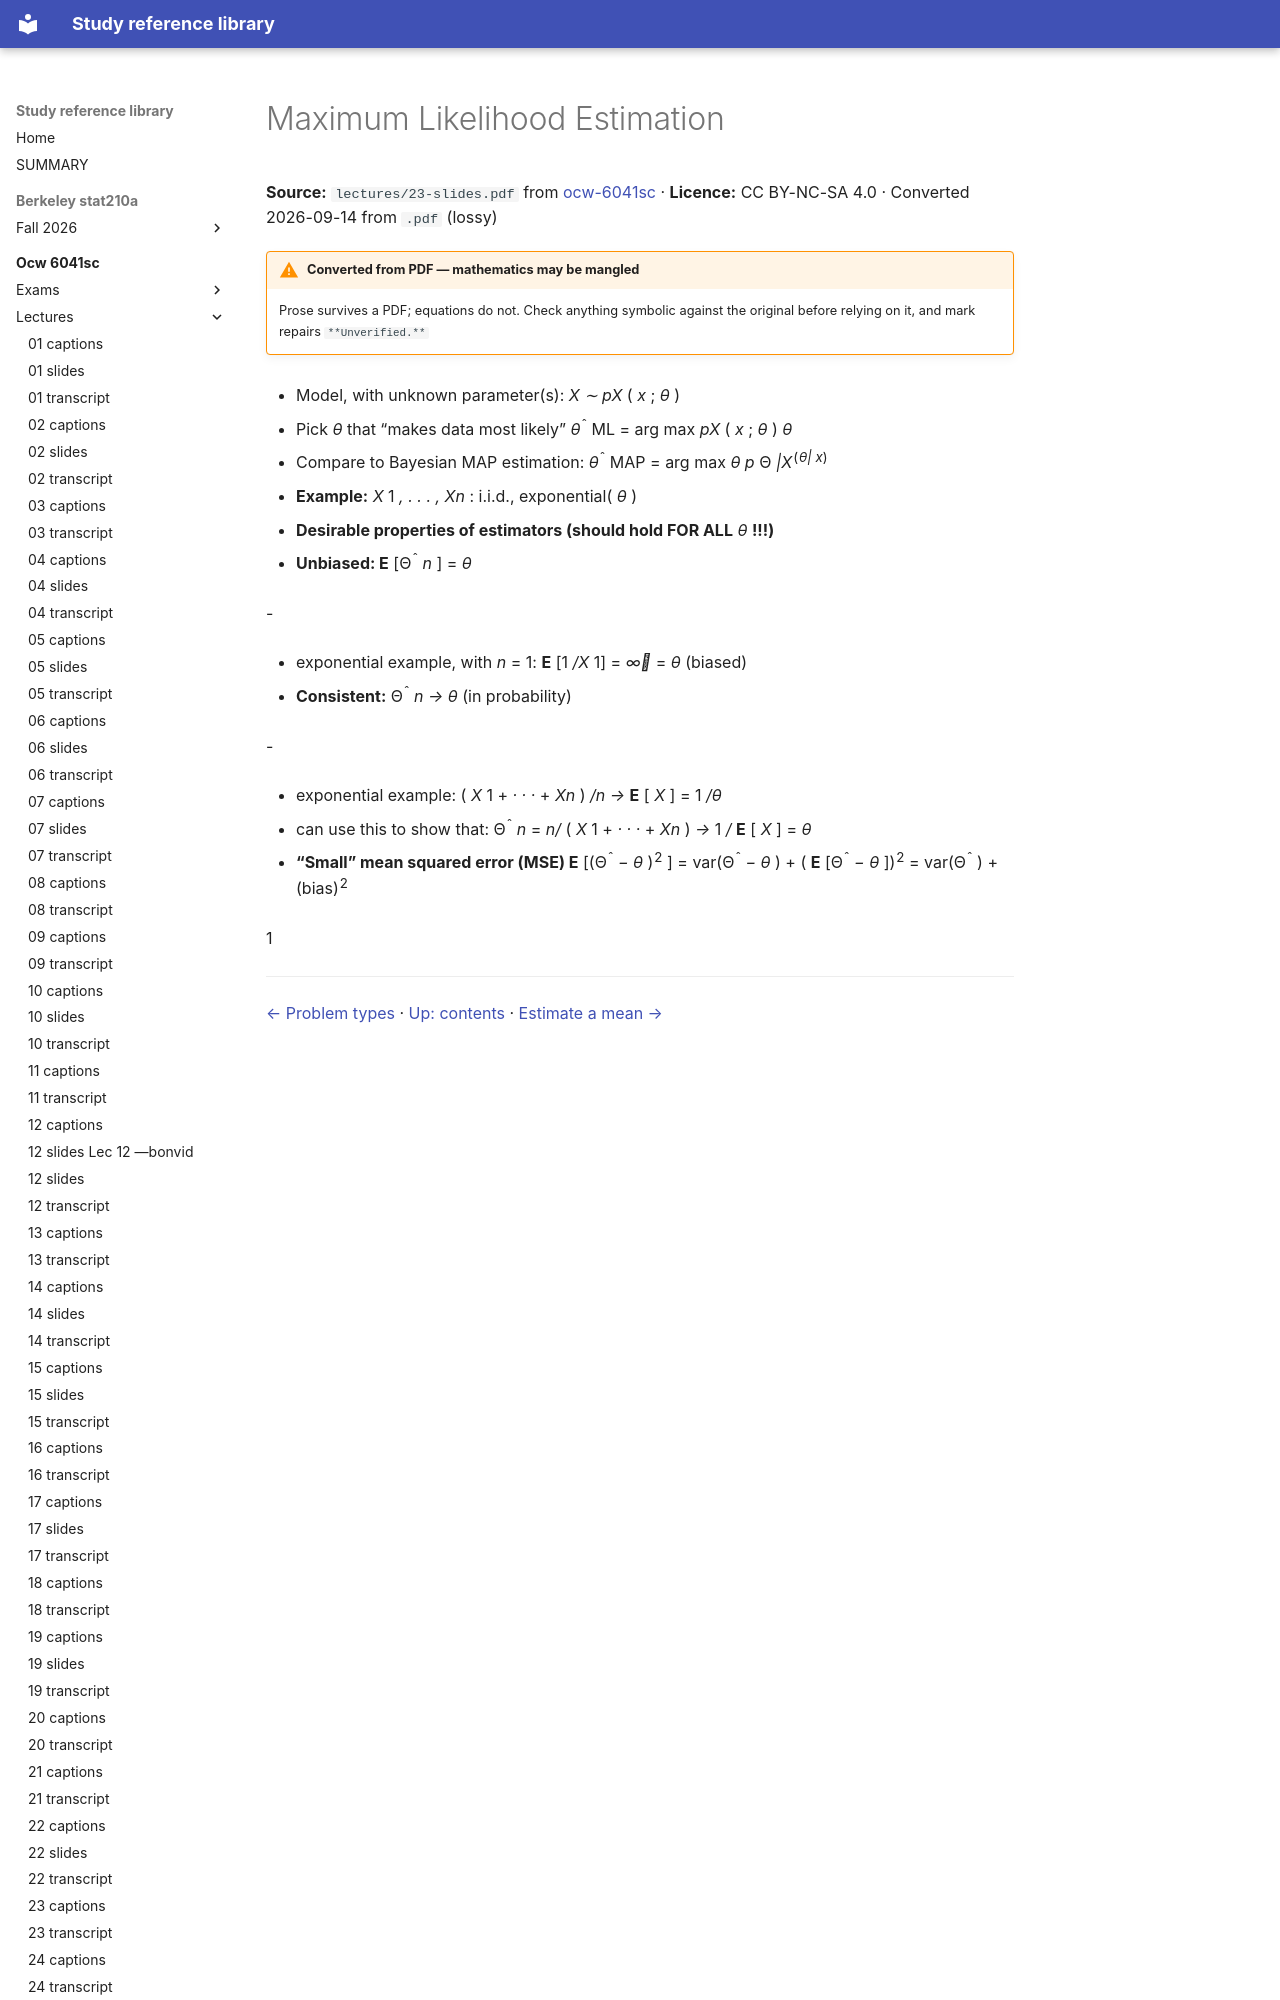

repository: Claptar/knowledge-base-library · page: ocw-6041sc/lectures/23-slides/04-maximum-likelihood-estimation/index.html · generator: mkdocs

---
title: Maximum Likelihood Estimation
source: https://ocw.mit.edu/courses/6-041sc-probabilistic-systems-analysis-and-applied-probability-fall-2013/
source_file: sources/ocw-6041sc/lectures/23-slides.pdf
licence: CC BY-NC-SA 4.0
route: pdf
fidelity: lossy
converted: '2026-09-14'
---
